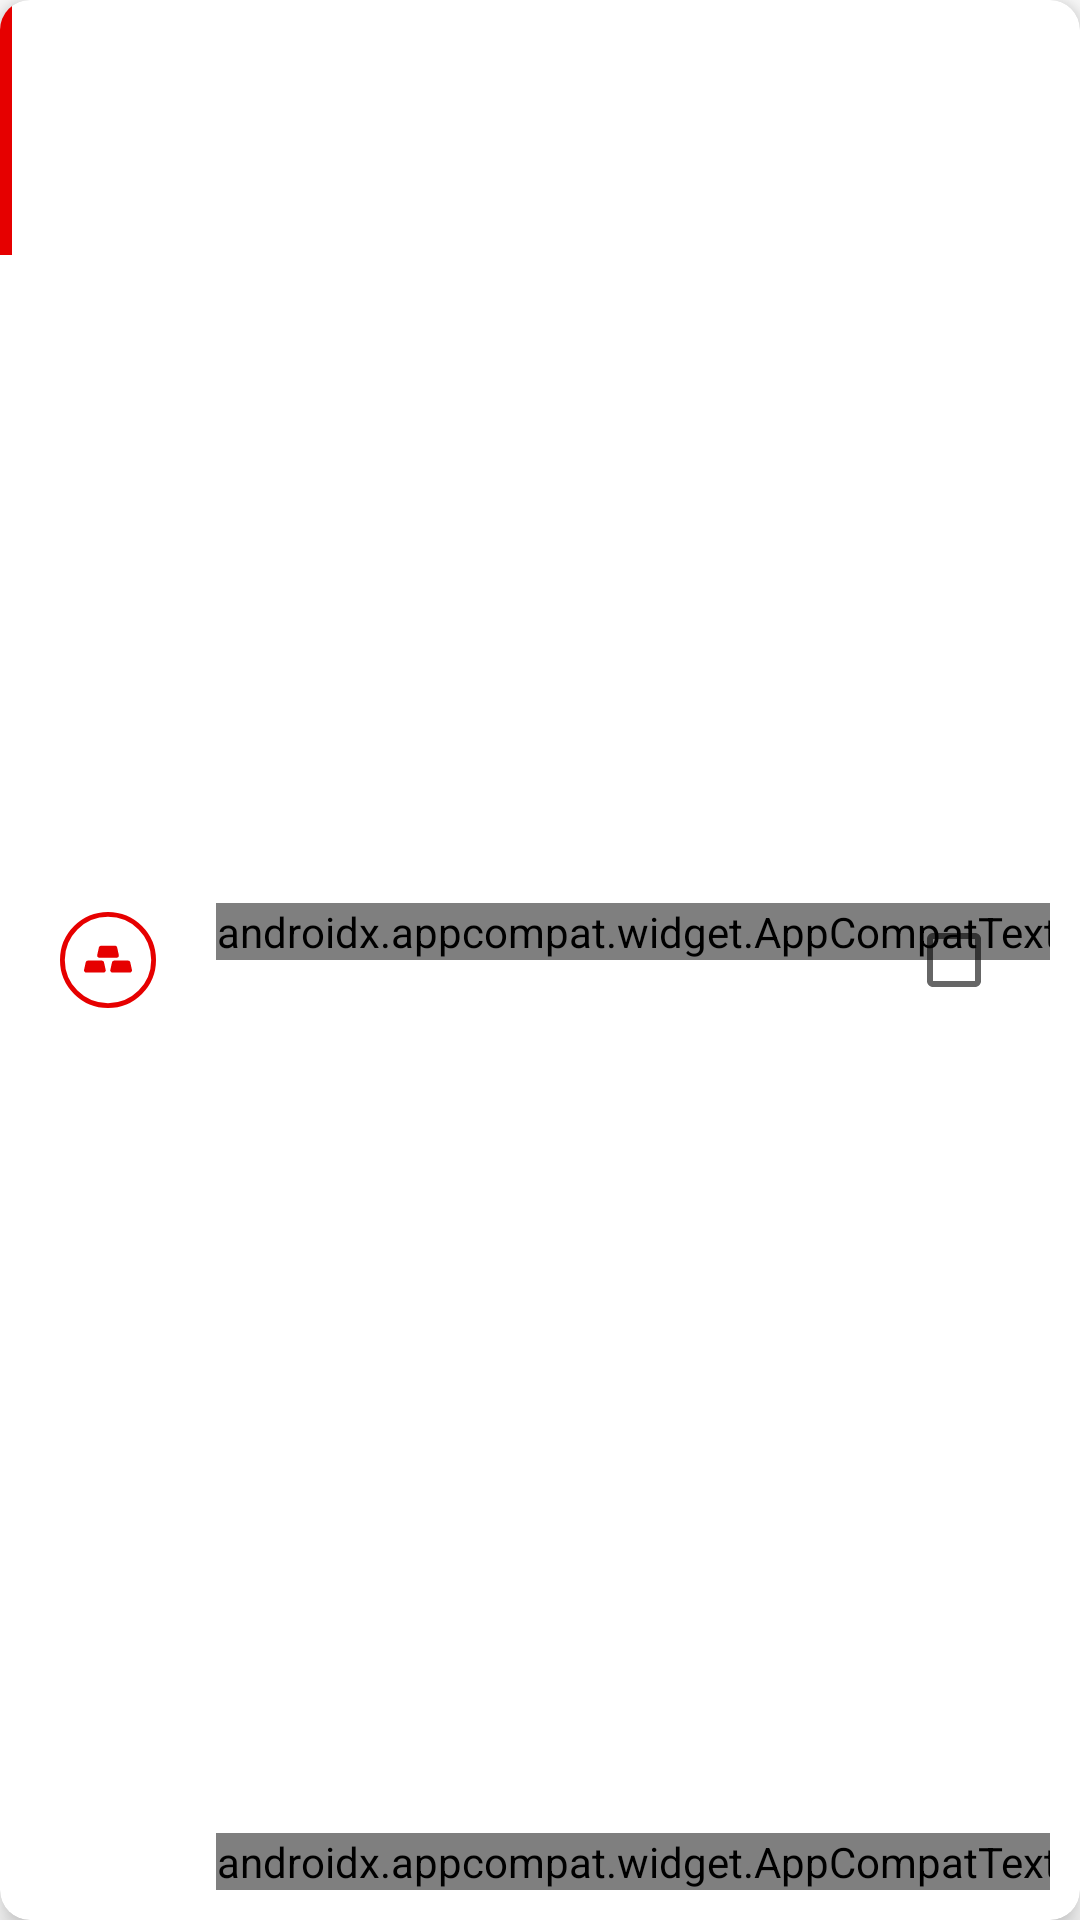

Write the Android layout XML for this screen, with the resource values it uses.
<!-- AndroidManifest.xml: application theme Theme.ExpendedRecycler -->
<!-- res/layout/child_view.xml -->
<?xml version="1.0" encoding="utf-8"?>
<com.google.android.material.card.MaterialCardView xmlns:android="http://schemas.android.com/apk/res/android"
    xmlns:app="http://schemas.android.com/apk/res-auto"
    android:layout_width="match_parent"
    android:layout_height="90dp"
    android:layout_margin="10dp"
    app:cardCornerRadius="10dp"
    app:cardElevation="6dp">

    <View
        android:id="@+id/view"
        android:layout_width="4dp"
        android:layout_height="85dp"
        android:background="#E60000"
        app:layout_constraintBottom_toBottomOf="parent"
        app:layout_constraintStart_toStartOf="parent"
        app:layout_constraintTop_toTopOf="parent" />

    <androidx.constraintlayout.widget.ConstraintLayout
        android:layout_width="match_parent"
        android:layout_height="match_parent"
        android:padding="10dp"
        app:layout_constraintEnd_toEndOf="parent"
        app:layout_constraintStart_toStartOf="parent"
        app:layout_constraintTop_toTopOf="parent">


        <ImageView
            android:id="@+id/hImageIcon"
            android:layout_width="32dp"
            android:layout_height="32dp"
            android:layout_marginStart="10dp"
            android:src="@drawable/ic_placeholder_add_device"
            app:layout_constraintBottom_toBottomOf="parent"
            app:layout_constraintStart_toStartOf="parent"
            app:layout_constraintTop_toTopOf="parent" />


        <androidx.appcompat.widget.AppCompatTextView
            android:id="@+id/hChildName"
            android:layout_width="wrap_content"
            android:layout_height="wrap_content"
            android:layout_gravity="center"
            android:layout_marginStart="20dp"
            android:fontFamily="@font/poppinsmedium"
            android:text="@string/dot"
            android:textColor="@color/black"
            app:layout_constraintBottom_toTopOf="@id/hDeviceStatus"
            app:layout_constraintStart_toEndOf="@+id/hImageIcon"
            app:layout_constraintTop_toTopOf="parent" />


        <androidx.appcompat.widget.AppCompatTextView
            android:id="@+id/hDeviceStatus"
            android:layout_width="wrap_content"
            android:layout_height="wrap_content"
            android:layout_gravity="center"
            android:layout_marginTop="4dp"
            android:fontFamily="@font/poppinsmedium"
            android:text="@string/dot"
            android:textColor="@color/grey"
            app:layout_constraintBottom_toBottomOf="parent"
            app:layout_constraintEnd_toEndOf="@id/hChildName"
            app:layout_constraintStart_toStartOf="@id/hChildName" />


        <androidx.appcompat.widget.AppCompatImageView
            android:id="@+id/hNextIcon"
            android:layout_width="20dp"
            android:layout_height="20dp"
            android:visibility="gone"
            app:layout_constraintBottom_toBottomOf="parent"
            app:layout_constraintEnd_toEndOf="parent"
            app:layout_constraintTop_toTopOf="parent"
            app:srcCompat="@drawable/ic_arrow_next" />


        <androidx.appcompat.widget.AppCompatCheckBox
            android:id="@+id/hCheckBox"
            android:layout_width="wrap_content"
            android:layout_height="wrap_content"
            android:checked="false"
            app:layout_constraintBottom_toBottomOf="parent"
            app:layout_constraintEnd_toEndOf="parent"
            app:layout_constraintTop_toTopOf="parent" />

    </androidx.constraintlayout.widget.ConstraintLayout>


</com.google.android.material.card.MaterialCardView>
<!-- resources referenced by this layout -->
<resources>
  <!-- drawable ic_arrow_next (drawable) -->
  <vector xmlns:android="http://schemas.android.com/apk/res/android"
      android:width="6dp"
      android:height="10dp"
      android:viewportWidth="6"
      android:viewportHeight="10">
      <path
          android:pathData="M0.9955,0.5715C1.1236,0.5711 1.2502,0.5933 1.3659,0.6365C1.4816,0.6796 1.5835,0.7425 1.6642,0.8206L5.805,4.8611C5.9311,4.9816 6,5.1327 6,5.2887C6,5.4447 5.9311,5.5958 5.805,5.7163L1.5185,9.7567C1.373,9.8942 1.1639,9.9807 0.9372,9.9972C0.7105,10.0136 0.4848,9.9586 0.3097,9.8443C0.1346,9.73 0.0245,9.5657 0.0036,9.3876C-0.0173,9.2096 0.0527,9.0323 0.1983,8.8948L4.0304,5.2853L0.3268,1.6759C0.222,1.577 0.1554,1.4567 0.1349,1.329C0.1145,1.2014 0.141,1.0718 0.2113,0.9556C0.2817,0.8394 0.3929,0.7415 0.5319,0.6734C0.6709,0.6053 0.8318,0.57 0.9955,0.5715Z"
          android:fillColor="#E60000"/>
  </vector>
  <!-- drawable ic_placeholder_add_device (drawable) -->
  <vector xmlns:android="http://schemas.android.com/apk/res/android"
      android:width="40dp"
      android:height="40dp"
      android:viewportWidth="40"
      android:viewportHeight="40">
      <path
          android:pathData="M20,20m-19,0a19,19 0,1 1,38 0a19,19 0,1 1,-38 0"
          android:strokeWidth="2"
          android:fillColor="#00000000"
          android:strokeColor="#E60000"/>
      <path
          android:pathData="M29.2836,20.9654C29.1917,20.5469 28.814,20.2432 28.3855,20.2432H22.567C22.1386,20.2432 21.7608,20.5469 21.6689,20.9654L20.9741,24.1284C20.914,24.4018 20.9802,24.6838 21.1556,24.9019C21.331,25.1201 21.5922,25.2452 21.8721,25.2452H29.0803C29.3603,25.2452 29.6214,25.1201 29.7969,24.9019C29.9723,24.6838 30.0385,24.4018 29.9784,24.1284L29.2836,20.9654Z"
          android:fillColor="#E60000"/>
      <path
          android:pathData="M18.3312,20.9654C18.2393,20.5469 17.8616,20.2432 17.4331,20.2432H11.6146C11.1861,20.2432 10.8084,20.5469 10.7165,20.9654L10.0217,24.1284C9.9616,24.4018 10.0278,24.6838 10.2032,24.9019C10.3786,25.1201 10.6398,25.2452 10.9198,25.2452H18.1279C18.4079,25.2452 18.6691,25.1201 18.8445,24.9019C19.0199,24.6838 19.0861,24.4018 19.026,24.1284L18.3312,20.9654Z"
          android:fillColor="#E60000"/>
      <path
          android:pathData="M23.6154,19.0714C23.8954,19.0714 24.1566,18.9463 24.332,18.7281C24.5075,18.51 24.5736,18.2281 24.5136,17.9546L23.8187,14.7916C23.7268,14.3731 23.3491,14.0694 22.9207,14.0694H17.1022C16.6737,14.0694 16.296,14.3731 16.2041,14.7916L15.5092,17.9546C15.4491,18.2281 15.5153,18.51 15.6908,18.7281C15.8662,18.9463 16.1274,19.0714 16.4073,19.0714H23.6154Z"
          android:fillColor="#E60000"/>
  </vector>
  <string name="dot">--</string>
  <style name="Theme.ExpendedRecycler" parent="Theme.MaterialComponents.DayNight.DarkActionBar">
          
          <item name="colorPrimary">@color/purple_500</item>
          <item name="colorPrimaryVariant">@color/purple_700</item>
          <item name="colorOnPrimary">@color/white</item>
          
          <item name="colorSecondary">@color/teal_200</item>
          <item name="colorSecondaryVariant">@color/teal_700</item>
          <item name="colorOnSecondary">@color/black</item>
          
          <item name="android:statusBarColor" tools:targetApi="l">?attr/colorPrimaryVariant</item>
          
      </style>
  <!-- not gathered from this repository: default colours our renderer supplied (Android Studio template values) -->
  <color name="purple_500">#FF6200EE</color>
  <color name="purple_700">#FF3700B3</color>
  <color name="teal_200">#FF03DAC5</color>
  <color name="teal_700">#FF018786</color>
  <color name="black">#FF000000</color>
  <color name="white">#FFFFFFFF</color>
</resources>
